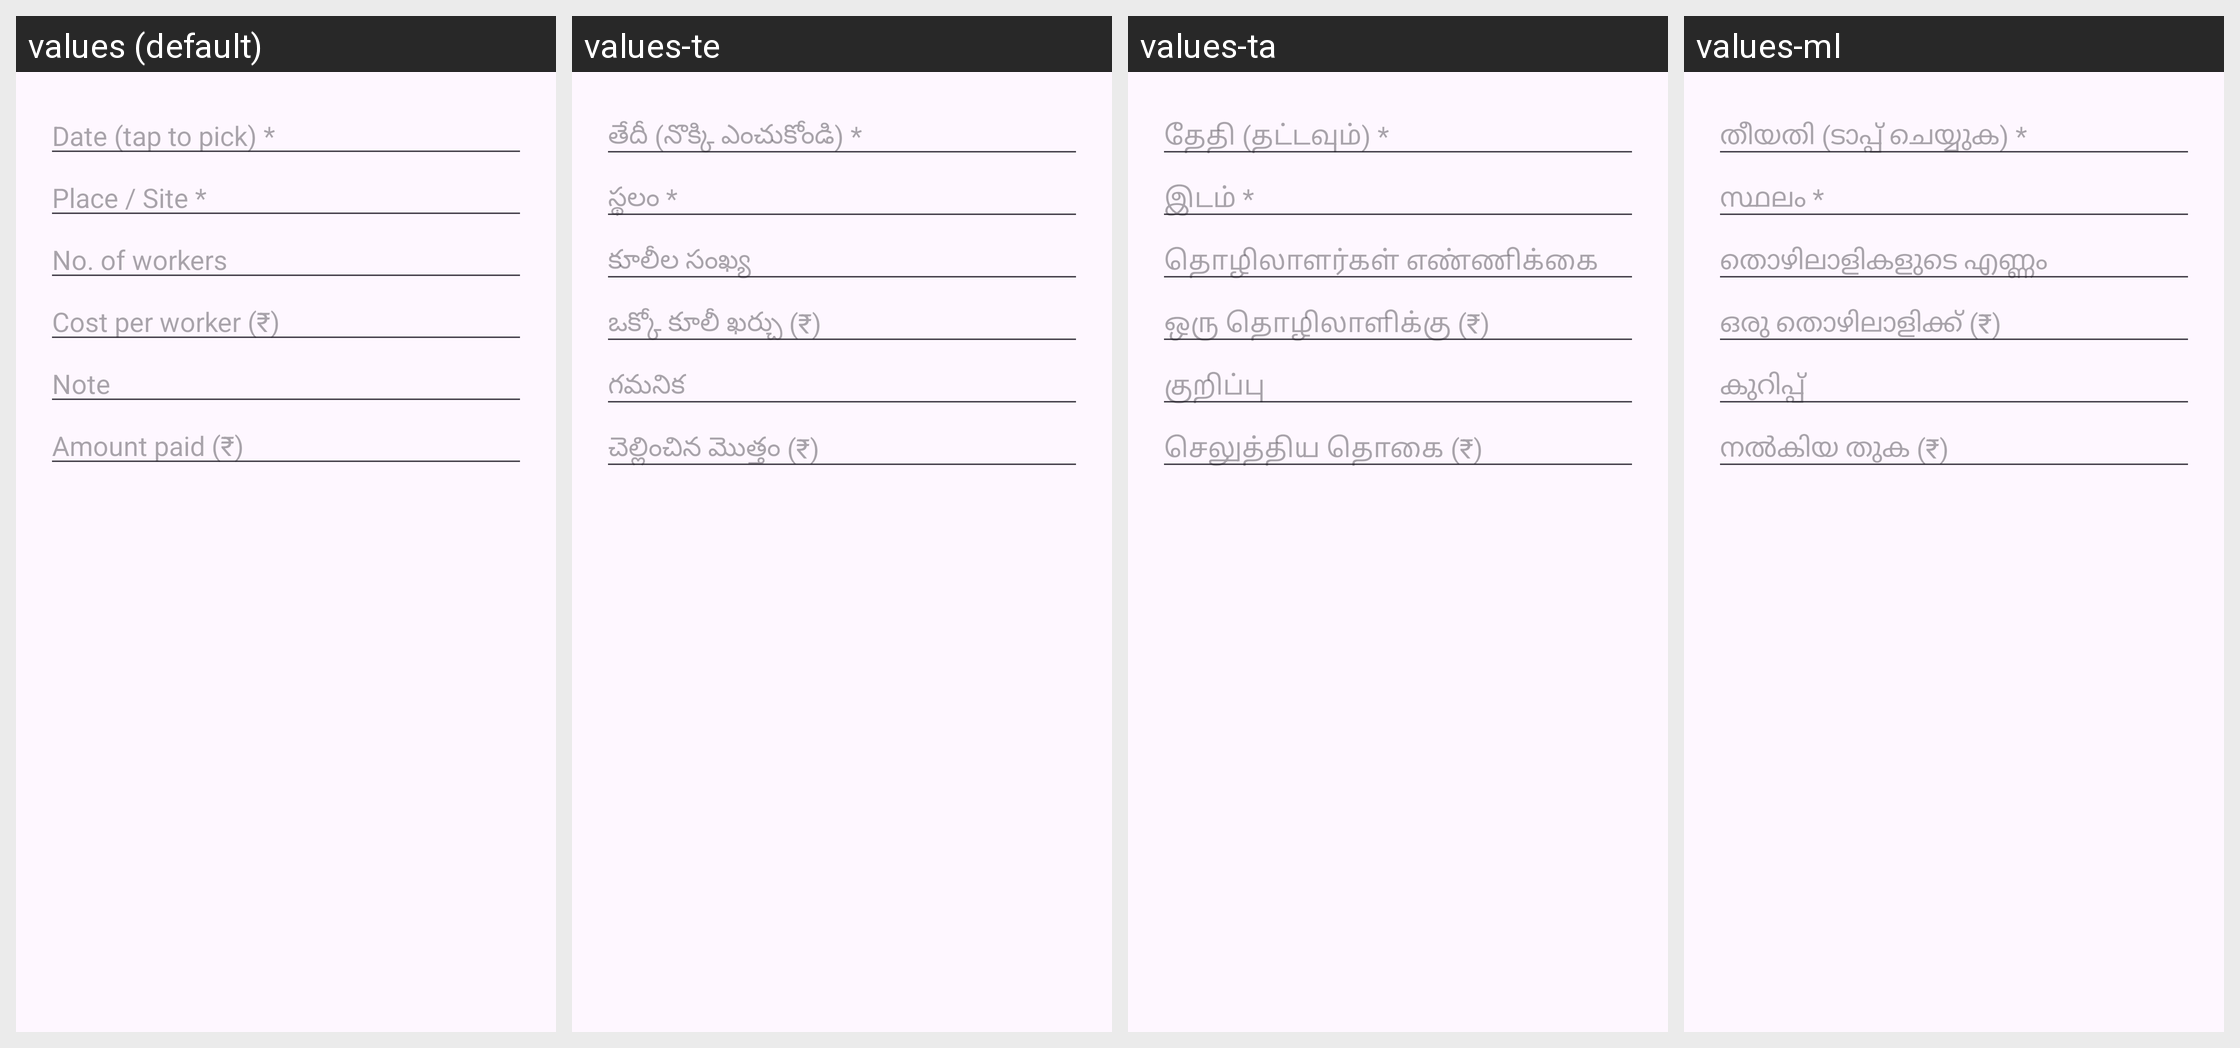

Strings drawn on this Android screen and how each of the app's shown locales translates them:
Android screen res/layout/dialog_labour.xml rendered under 4 locales, left to right: values (default), values-te, values-ta, values-ml. Device: Nexus 5 (rendered at 1080×1920; each locale shown at half size, 540×960, under a caption strip naming it); theme Theme.LabourCalc.
Other locales in the repository, not shown: values-hi, values-kn.
Strings drawn on this screen, with the default value and each locale's value (text and hints the layout hard-codes, and strings that could not be matched under every locale, appear in the picture but are not listed):

hint_date
  values: Date (tap to pick) *
  values-te: తేదీ (నొక్కి ఎంచుకోండి) *
  values-ta: தேதி (தட்டவும்) *
  values-ml: തീയതി (ടാപ്പ് ചെയ്യുക) *

hint_place_site
  values: Place / Site *
  values-te: స్థలం *
  values-ta: இடம் *
  values-ml: സ്ഥലം *

hint_workers
  values: No. of workers
  values-te: కూలీల సంఖ్య
  values-ta: தொழிலாளர்கள் எண்ணிக்கை
  values-ml: തൊഴിലാളികളുടെ എണ്ണം

hint_cost_worker
  values: Cost per worker (₹)
  values-te: ఒక్కో కూలీ ఖర్చు (₹)
  values-ta: ஒரு தொழிலாளிக்கு (₹)
  values-ml: ഒരു തൊഴിലാളിക്ക് (₹)

hint_note
  values: Note
  values-te: గమనిక
  values-ta: குறிப்பு
  values-ml: കുറിപ്പ്

hint_paid
  values: Amount paid (₹)
  values-te: చెల్లించిన మొత్తం (₹)
  values-ta: செலுத்திய தொகை (₹)
  values-ml: നൽകിയ തുക (₹)
